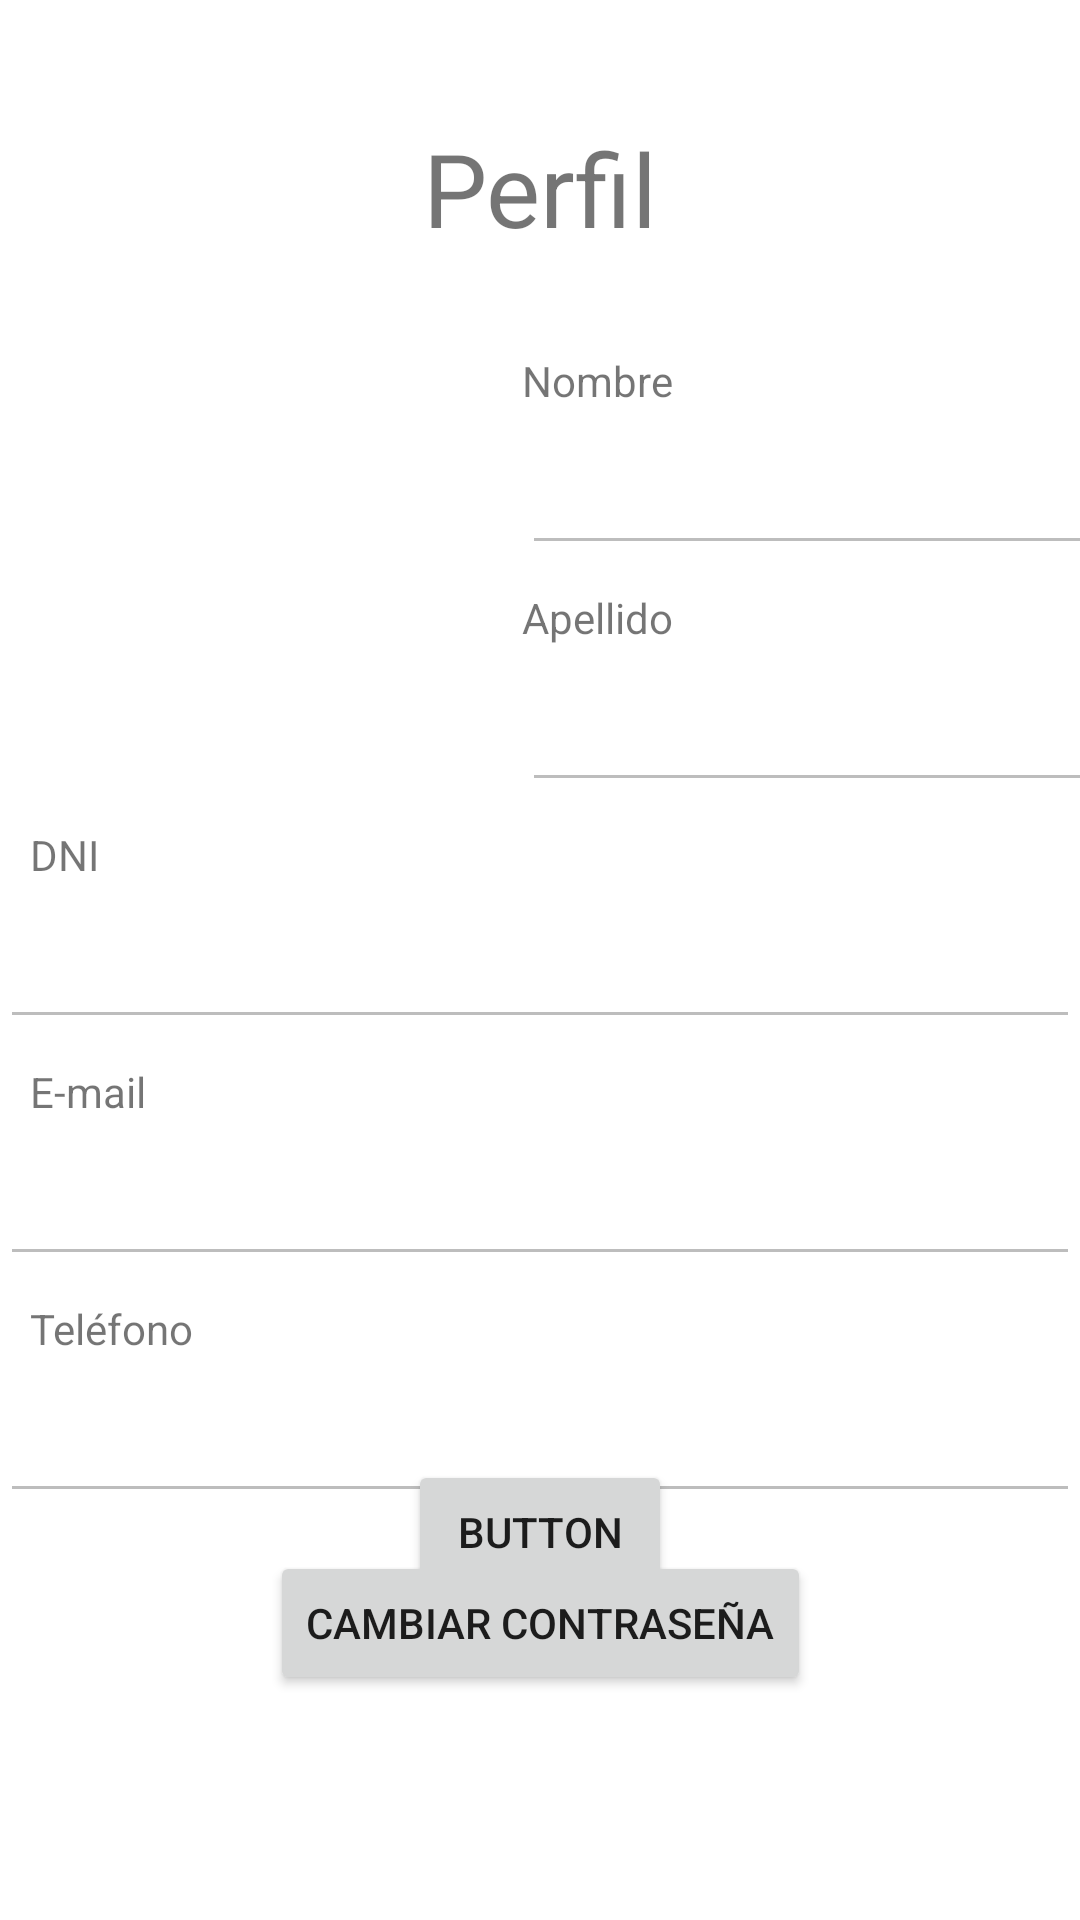

Layout XML and referenced resources for this Android screen:
<!-- AndroidManifest.xml: application theme Theme.Plantilla -->
<!-- res/layout/fragment_perfil.xml -->
<?xml version="1.0" encoding="utf-8"?>
<androidx.constraintlayout.widget.ConstraintLayout xmlns:android="http://schemas.android.com/apk/res/android"
    xmlns:app="http://schemas.android.com/apk/res-auto"
    xmlns:tools="http://schemas.android.com/tools"
    android:layout_width="match_parent"
    android:layout_height="match_parent"
    tools:context=".ui.perfil.PerfilFragment">

    <TextView
        android:id="@+id/textView"
        android:layout_width="wrap_content"
        android:layout_height="wrap_content"
        android:layout_marginTop="40dp"
        android:text="Perfil"
        android:textSize="34sp"
        app:layout_constraintEnd_toEndOf="parent"
        app:layout_constraintStart_toStartOf="parent"
        app:layout_constraintTop_toTopOf="parent" />

    <ImageView
        android:id="@+id/ivUserD"
        android:layout_width="142dp"
        android:layout_height="142dp"
        android:layout_marginStart="16dp"
        android:layout_marginTop="32dp"
        app:layout_constraintStart_toStartOf="parent"
        app:layout_constraintTop_toBottomOf="@+id/textView"
        tools:src="@tools:sample/avatars" />

    <TextView
        android:id="@+id/textNombre"
        android:layout_width="wrap_content"
        android:layout_height="wrap_content"
        android:layout_marginStart="16dp"
        android:layout_marginTop="32dp"
        android:text="Nombre"
        app:layout_constraintStart_toEndOf="@+id/ivUserD"
        app:layout_constraintTop_toBottomOf="@+id/textView" />

    <EditText
        android:id="@+id/etNombre"
        android:layout_width="220dp"
        android:layout_height="52dp"
        android:ems="10"
        android:enabled="false"
        android:inputType="textPersonName"
        app:layout_constraintEnd_toEndOf="parent"
        app:layout_constraintHorizontal_bias="0.0"
        app:layout_constraintStart_toStartOf="@+id/textNombre"
        app:layout_constraintTop_toBottomOf="@+id/textNombre" />

    <TextView
        android:id="@+id/textApellido"
        android:layout_width="wrap_content"
        android:layout_height="wrap_content"
        android:layout_marginTop="8dp"
        android:text="Apellido"
        app:layout_constraintStart_toStartOf="@+id/etNombre"
        app:layout_constraintTop_toBottomOf="@+id/etNombre" />

    <EditText
        android:id="@+id/etApellido"
        android:layout_width="220dp"
        android:layout_height="52dp"
        android:ems="10"
        android:enabled="false"
        android:inputType="textPersonName"
        app:layout_constraintEnd_toEndOf="parent"
        app:layout_constraintHorizontal_bias="0.0"
        app:layout_constraintStart_toStartOf="@+id/textApellido"
        app:layout_constraintTop_toBottomOf="@+id/textApellido" />

    <TextView
        android:id="@+id/textDNI"
        android:layout_width="wrap_content"
        android:layout_height="wrap_content"
        android:layout_marginStart="10dp"
        android:layout_marginTop="8dp"
        android:text="DNI"
        app:layout_constraintStart_toStartOf="parent"
        app:layout_constraintTop_toBottomOf="@+id/etApellido" />

    <EditText
        android:id="@+id/etDNI"
        android:layout_width="match_parent"
        android:layout_height="52dp"
        android:ems="10"
        android:enabled="false"
        android:inputType="textPersonName"
        app:layout_constraintEnd_toEndOf="parent"
        app:layout_constraintStart_toStartOf="parent"
        app:layout_constraintTop_toBottomOf="@+id/textDNI" />

    <TextView
        android:id="@+id/textMail"
        android:layout_width="wrap_content"
        android:layout_height="wrap_content"
        android:layout_marginStart="10dp"
        android:layout_marginTop="8dp"
        android:text="E-mail"
        app:layout_constraintStart_toStartOf="parent"
        app:layout_constraintTop_toBottomOf="@+id/etDNI" />

    <EditText
        android:id="@+id/etMail"
        android:layout_width="match_parent"
        android:layout_height="52dp"
        android:ems="10"
        android:enabled="false"
        android:inputType="textPersonName"
        app:layout_constraintEnd_toEndOf="parent"
        app:layout_constraintStart_toStartOf="parent"
        app:layout_constraintTop_toBottomOf="@+id/textMail" />

    <TextView
        android:id="@+id/textTelefono"
        android:layout_width="wrap_content"
        android:layout_height="wrap_content"
        android:layout_marginStart="10dp"
        android:layout_marginTop="8dp"
        android:text="Teléfono"
        app:layout_constraintStart_toStartOf="parent"
        app:layout_constraintTop_toBottomOf="@+id/etMail" />

    <EditText
        android:id="@+id/etTelefono"
        android:layout_width="match_parent"
        android:layout_height="52dp"
        android:ems="10"
        android:enabled="false"
        android:inputType="textPersonName"
        app:layout_constraintEnd_toEndOf="parent"
        app:layout_constraintHorizontal_bias="0.0"
        app:layout_constraintStart_toStartOf="parent"
        app:layout_constraintTop_toBottomOf="@+id/textTelefono" />

    <Button
        android:id="@+id/btBoton"
        android:layout_width="wrap_content"
        android:layout_height="wrap_content"
        android:text="Button"
        app:layout_constraintBottom_toTopOf="@+id/btCambiarPass"
        app:layout_constraintEnd_toEndOf="parent"
        app:layout_constraintStart_toStartOf="parent"
        app:layout_constraintTop_toBottomOf="@+id/etTelefono" />

    <Button
        android:id="@+id/btCambiarPass"
        android:layout_width="wrap_content"
        android:layout_height="wrap_content"
        android:layout_marginBottom="75dp"
        android:text="Cambiar contraseña"
        app:layout_constraintBottom_toBottomOf="parent"
        app:layout_constraintEnd_toEndOf="parent"
        app:layout_constraintStart_toStartOf="parent" />

</androidx.constraintlayout.widget.ConstraintLayout>
<!-- resources referenced by this layout -->
<resources>
  <style name="Theme.Plantilla" parent="Theme.MaterialComponents.DayNight.DarkActionBar">
          
          <item name="colorPrimary">@color/purple_500</item>
          <item name="colorPrimaryVariant">@color/purple_700</item>
          <item name="colorOnPrimary">@color/white</item>
          
          <item name="colorSecondary">@color/teal_200</item>
          <item name="colorSecondaryVariant">@color/teal_700</item>
          <item name="colorOnSecondary">@color/black</item>
          
          <item name="android:statusBarColor" tools:targetApi="l">?attr/colorPrimaryVariant</item>
          
      </style>
  <!-- not gathered from this repository: default colours our renderer supplied (Android Studio template values) -->
  <color name="purple_500">#FF6200EE</color>
  <color name="purple_700">#FF3700B3</color>
  <color name="teal_200">#FF03DAC5</color>
  <color name="teal_700">#FF018786</color>
  <color name="black">#FF000000</color>
  <color name="white">#FFFFFFFF</color>
</resources>
